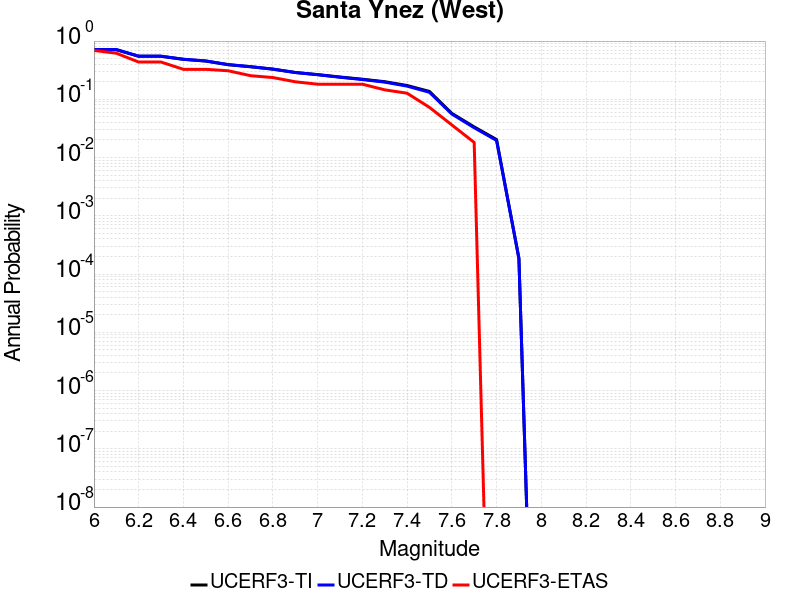

Source data for this figure (header and first rows):
Magnitude, UCERF3-TI Prob, UCERF3-TD Prob, UCERF3-ETAS Prob
6.0, 0.7093, 0.7173, 0.6909
6.1, 0.7093, 0.7173, 0.6182
6.2, 0.5478, 0.5501, 0.4364
6.3, 0.5478, 0.5501, 0.4364
6.4, 0.4852, 0.4878, 0.3273
6.5, 0.4533, 0.456, 0.3273
6.6, 0.3927, 0.3951, 0.3091
6.7, 0.362, 0.3639, 0.2545
6.8, 0.3294, 0.3303, 0.2364
6.9, 0.289, 0.2883, 0.2
7.0, 0.2657, 0.2642, 0.1818
7.1, 0.2415, 0.2392, 0.1818
7.2, 0.2214, 0.2185, 0.1818
7.3, 0.2007, 0.1973, 0.1455
7.4, 0.1726, 0.1684, 0.1273
7.5, 0.1365, 0.1321, 0.07273
7.6, 0.05739, 0.05594, 0.03636
7.7, 0.0336, 0.0325, 0.01818
7.8, 0.02041, 0.0197, 0.0
7.9, 1.8457326E-4, 1.8788315E-4, 0.0
